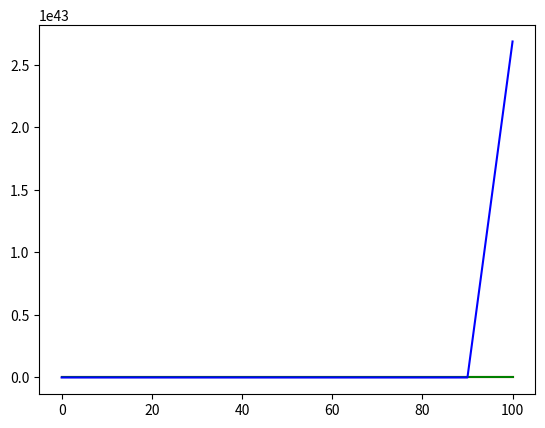

Generate this figure with matplotlib:
import matplotlib.pyplot as plt
import numpy as np
x = np.linspace(0.0, 100.0, 11)
y1 = x
y2 = x*x
y3 = np.exp(x)
plt.plot(x,y1,'r')
plt.plot(x,y2, 'g')
plt.plot(x,y3, 'b')
plt.show()